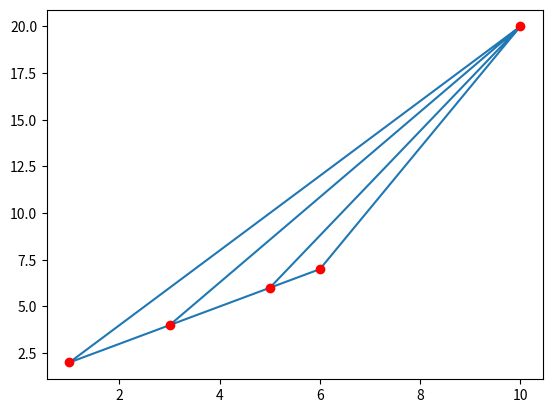

Reproduce this figure in Python.
import numpy as np
from scipy.spatial import Delaunay

import matplotlib.pyplot as plt

points = np.array([[1,2] , [3,4] , [5,6] , [6 ,7], [10,20]])
simplices = Delaunay(points).simplices

plt.triplot(points[:, 0] , points[:,1] , simplices)
plt.scatter(points[:, 0] , points[:,1]  , color="red")
plt.show()


# now KD tree : 
from scipy.spatial import KDTree

points = [(-1,1) , (2,3) , (-2,3) , (2,-3)]
kdtree = KDTree(points)
res = kdtree.query((1,1))
print(res) #(2.0, 0)
# - 2.0 is the distance between the point (1,1) and the closest point
# - 0 is the index of the closest point in the list of points

res2 = kdtree.query((2,-3))
print(res2) #(0.0, 3)